Run: headless pygame with SDL's dummy video driver; simulated clock (each Clock.tick advances the game by its frame time, no real sleeping); random seed 0; keys injected as events and as key.get_pressed() state; no mouse input.
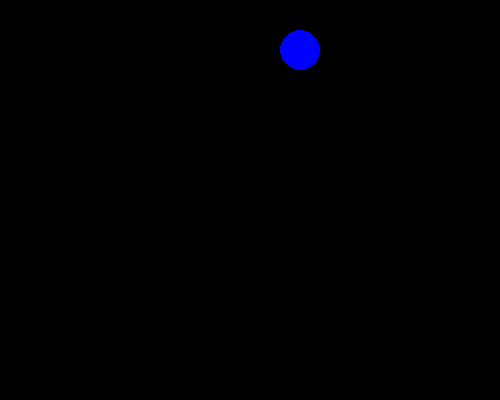
Frame 1 of 4 · flips 1–60 · no input
Frame 2 of 4 · flips 61–180 · tapped SPACE, RETURN · held RIGHT (→), D · screen unchanged from frame 1, image omitted
Frame 3 of 4 · flips 181–300 · held DOWN (↓), S · screen unchanged from frame 2, image omitted
Frame 4 of 4 · flips 301–420 · held LEFT (←), A, UP (↑), W · screen unchanged from frame 3, image omitted

The pygame program that drew these frames:

import pygame, sys
from pygame.locals import *

pygame.init()
#DISPLAYSURF = pygame.display.set_mode((640, 480))
pygame.display.set_caption("Hello, Pygame!")

BLUE = (0, 0, 255)
windowSurface = pygame.display.set_mode((500, 400), 0, 32)

# Main game loop
while True:
    for event in pygame.event.get():
        if event.type == QUIT:
            pygame.quit()
            sys.exit()

    pygame.draw.circle(windowSurface, BLUE, (300, 50), 20, 0)
    pygame.display.update()
